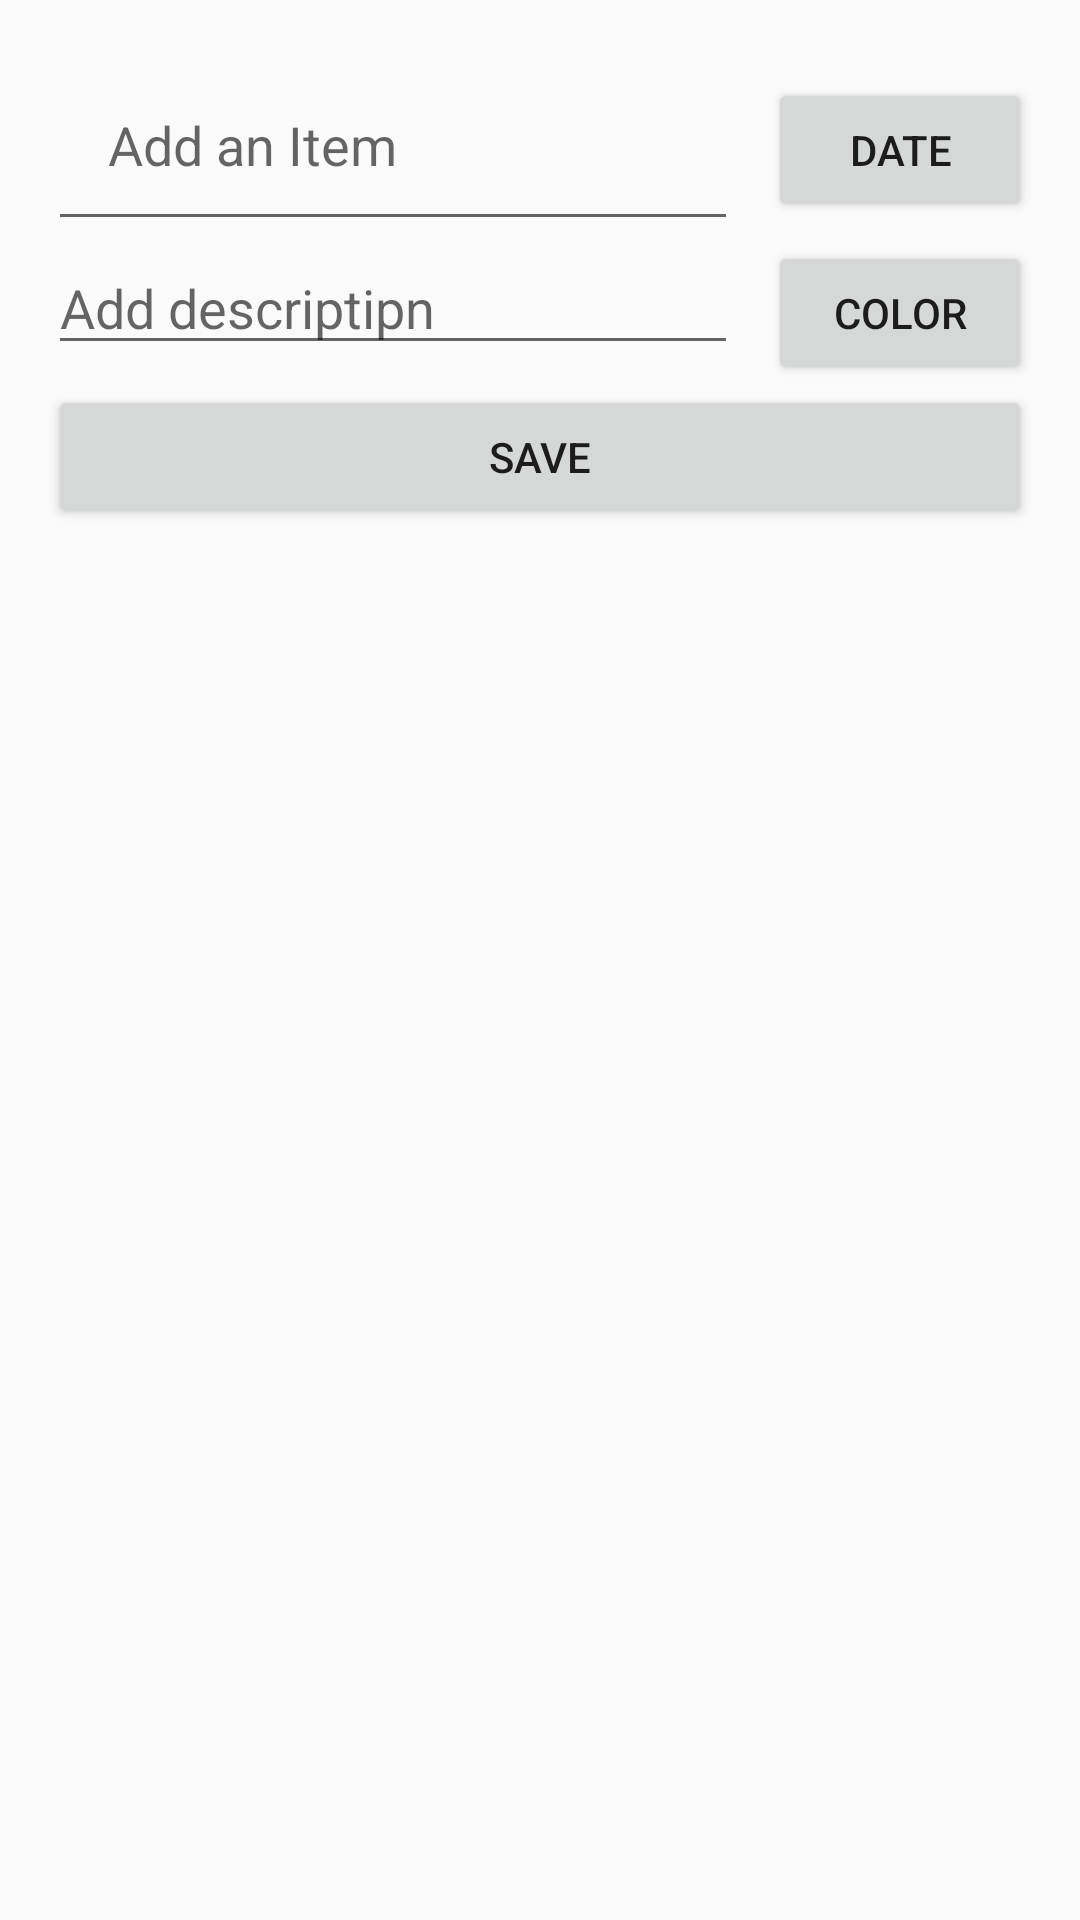

This screen was rendered from an Android layout file. Write that file and the resources it references.
<!-- AndroidManifest.xml: application theme AppTheme -->
<!-- res/layout/edit_word_layout.xml -->
<?xml version="1.0" encoding="utf-8"?>
<androidx.constraintlayout.widget.ConstraintLayout xmlns:android="http://schemas.android.com/apk/res/android"
    xmlns:app="http://schemas.android.com/apk/res-auto"
    xmlns:tools="http://schemas.android.com/tools"
    android:layout_width="match_parent"
    android:layout_height="match_parent"
    android:padding="16dp"
    tools:context=".EditActivity">

    <LinearLayout
        android:id="@+id/todo"
        android:layout_width="match_parent"
        android:layout_height="wrap_content"
        tools:ignore="MissingConstraints">
        <EditText

            android:id="@+id/word_edittext"
            android:padding="20dp"
            android:layout_width="0dp"
            android:layout_weight="1"
            android:layout_height="wrap_content"
            android:layout_marginRight="10dp"
            android:hint="Add an Item"
            />
        <Button
            android:id="@+id/date"
            android:layout_width="wrap_content"
            android:layout_height="wrap_content"
            android:text="date"/>
    </LinearLayout>

    <LinearLayout
        android:id="@+id/todo2"
        android:layout_width="match_parent"
        android:layout_height="wrap_content"
        tools:ignore="MissingConstraints"
        app:layout_constraintEnd_toEndOf="@+id/todo"
        app:layout_constraintStart_toStartOf="@+id/todo"
        app:layout_constraintTop_toBottomOf="@+id/todo">
    <EditText
        android:id="@+id/word_description"

        android:layout_width="0dp"
        android:layout_weight="1"
        android:layout_height="wrap_content"
        android:layout_marginRight="10dp"
        android:hint="Add descriptipn"
         />
        <Button
            android:id="@+id/color"
            android:layout_width="wrap_content"
            android:layout_height="wrap_content"
            android:text="color"/>
    </LinearLayout>
    <Button
        android:id="@+id/button_save_word"
        android:layout_width="0dp"
        android:layout_height="wrap_content"
        android:text="@string/button_save"
        app:layout_constraintEnd_toEndOf="@+id/todo2"
        app:layout_constraintStart_toStartOf="@+id/todo2"
        app:layout_constraintTop_toBottomOf="@+id/todo2" />

</androidx.constraintlayout.widget.ConstraintLayout>
<!-- resources referenced by this layout -->
<resources>
  <string name="button_save">Save</string>
  <style name="AppTheme" parent="Theme.AppCompat.Light.NoActionBar">
          
          <item name="colorPrimary">@color/colorPrimary</item>
          <item name="colorPrimaryDark">@color/colorPrimaryDark</item>
          <item name="colorAccent">@color/colorAccent</item>
      </style>
  <color name="colorPrimary">#6200EE</color>
  <color name="colorPrimaryDark">#3700B3</color>
  <color name="colorAccent">#03DAC5</color>
</resources>
